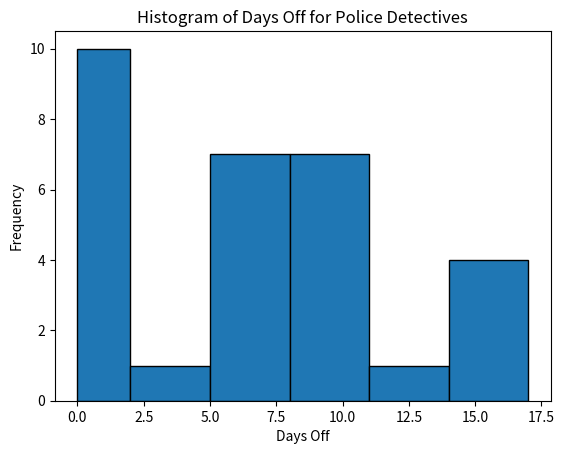

Write Python code to recreate this figure.

'''requarement: 
Provide an appropriate response.
 1)The frequency table below shows the number of days off in a given year for 30 police detectives.
 Days off Frequency
 0-2 10
 3-5 1
 6-8 7
 9-11 7
 12-14 1
 15-17 4
 Construct a histogram. Use the class midpoints for the horizontal scale. Does the result appear to be a normal
 distribution? Why or why not?'''


import matplotlib.pyplot as plt

# Define the edges of the bins
bins = [0, 2, 5, 8, 11, 14, 17]

# Frequencies
frequencies = [10, 1, 7, 7, 1, 4]

# Create the histogram
plt.hist([0]*frequencies[0] + [3]*frequencies[1] + [7]*frequencies[2] + [10]*frequencies[3] + [13]*frequencies[4] + [16]*frequencies[5], bins=bins, edgecolor='black')

# Add titles and labels
plt.title('Histogram of Days Off for Police Detectives')
plt.xlabel('Days Off')
plt.ylabel('Frequency')

# Display the histogram
plt.show()


